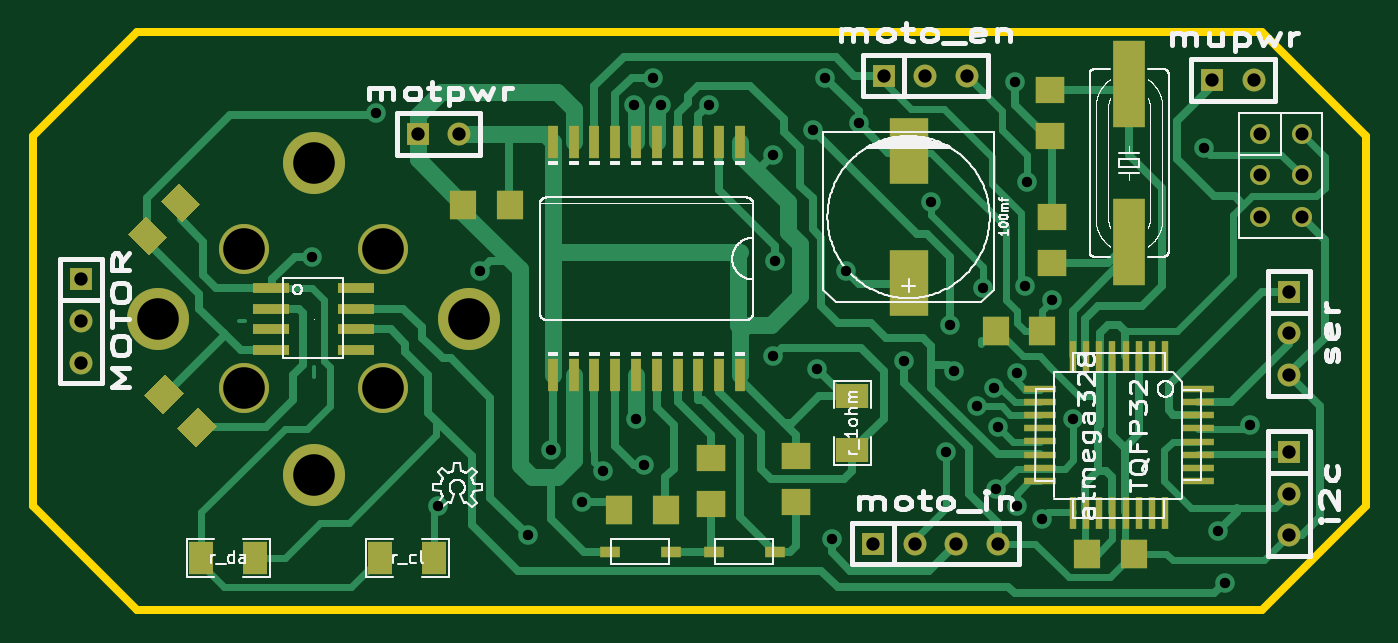
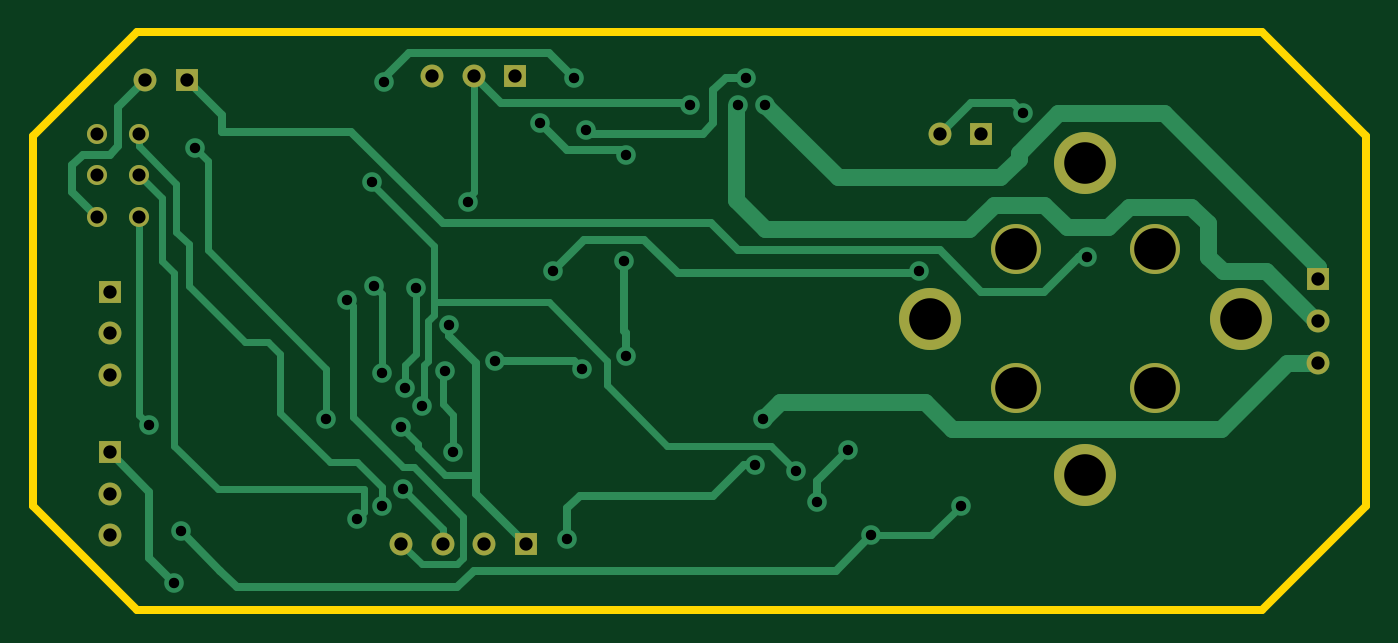
Circuit board: 8 layer files. Board 81.4 x 35.3 mm.
- bottom_copper: board-B_Cu.gbl (10618 bytes)
- bottom_silk: board-B_SilkS.gbo (835 bytes)
- bottom_mask: board-B_SolderM.gbs (1672 bytes)
- outline: board-Edge_Cuts.gbr (1203 bytes)
- top_copper: board-F_Cu.gtl (22435 bytes)
- top_silk: board-F_SilkS.gto (80013 bytes)
- top_mask: board-F_SolderM.gts (4113 bytes)
- drill: board.drl (2211 bytes)

=== bottom_copper: board-B_Cu.gbl (10618 bytes, source omitted) ===
=== bottom_silk: board-B_SilkS.gbo ===
G04 ( created by brdgerber.py ( brdgerber.py v0.1 2014-03-12 ) ) date 2021-04-12 03:08:51 EDT*
G04 Gerber Fmt 3.4, Leading zero omitted, Abs format*
%MOIN*%
%FSLAX34Y34*%
G01*
G70*
G90*
G04 APERTURE LIST*
%ADD35R,0.0800X0.0600*%
%ADD25R,0.0472X0.0275*%
%ADD23C,0.0020*%
%ADD37R,0.0760X0.2100*%
%ADD11C,0.0200*%
%ADD39R,0.0600X0.0800*%
%ADD10C,0.0400*%
%ADD18C,0.0550*%
%ADD36C,0.0471*%
%ADD32R,0.0177X0.0787*%
%ADD14C,0.0080*%
%ADD33R,0.0787X0.0177*%
%ADD28C,0.0000*%
%ADD13C,0.0050*%
%ADD15C,0.0060*%
%ADD21R,0.0629X0.0709*%
%ADD12R,0.0866X0.0236*%
%ADD27R,0.0709X0.0629*%
%ADD24C,0.0160*%
%ADD29C,0.0059*%
%ADD31C,0.0047*%
%ADD34C,0.1500*%
%ADD20C,0.0472*%
%ADD16C,0.0100*%
%ADD38C,0.1200*%
%ADD22R,0.0260X0.0800*%
%ADD30R,0.0945X0.1575*%
%ADD26C,0.0012*%
%ADD17R,0.0550X0.0550*%
%ADD19C,0.0120*%
G04 APERTURE END LIST*
G54D35*
M02*

=== bottom_mask: board-B_SolderM.gbs ===
G04 ( created by brdgerber.py ( brdgerber.py v0.1 2014-03-12 ) ) date 2021-04-12 03:08:53 EDT*
G04 Gerber Fmt 3.4, Leading zero omitted, Abs format*
%MOIN*%
%FSLAX34Y34*%
G01*
G70*
G90*
G04 APERTURE LIST*
%ADD21R,0.0800X0.0600*%
%ADD17R,0.0945X0.1575*%
%ADD23R,0.0760X0.2100*%
%ADD11R,0.0550X0.0550*%
%ADD10R,0.0866X0.0236*%
%ADD14R,0.0260X0.0800*%
%ADD20C,0.1500*%
%ADD12C,0.0550*%
%ADD25R,0.0600X0.0800*%
%ADD18R,0.0177X0.0787*%
%ADD19R,0.0787X0.0177*%
%ADD15R,0.0472X0.0275*%
%ADD13R,0.0629X0.0709*%
%ADD16R,0.0709X0.0629*%
%ADD24C,0.1200*%
%ADD22C,0.0471*%
G04 APERTURE END LIST*
G54D21*
D11*
X23300Y24500D03*
D12*
X24300Y24500D03*
D11*
X15150Y13350D03*
D12*
X16150Y13350D03*
D12*
X17150Y13350D03*
D12*
X18150Y13350D03*
D11*
X25150Y15550D03*
D12*
X25150Y14550D03*
D12*
X25150Y13550D03*
D11*
X15400Y24600D03*
D12*
X16400Y24600D03*
D12*
X17400Y24600D03*
D11*
X04200Y23200D03*
D12*
X05200Y23200D03*
D11*
X-03900Y19700D03*
D12*
X-03900Y18700D03*
D12*
X-03900Y17700D03*
D11*
X25150Y19400D03*
D12*
X25150Y18400D03*
D12*
X25150Y17400D03*
D20*
G01X05440Y18750D02*
G01X05440Y18750D01*
D20*
G01X01700Y22490D02*
G01X01700Y22490D01*
D20*
G01X-02040Y18750D02*
G01X-02040Y18750D01*
D20*
G01X01700Y15010D02*
G01X01700Y15010D01*
D22*
G01X24450Y23200D02*
G01X24450Y23200D01*
D22*
G01X25450Y23200D02*
G01X25450Y23200D01*
D22*
G01X24450Y22200D02*
G01X24450Y22200D01*
D22*
G01X25450Y22200D02*
G01X25450Y22200D01*
D22*
G01X24450Y21200D02*
G01X24450Y21200D01*
D22*
G01X25450Y21200D02*
G01X25450Y21200D01*
D24*
G01X00030Y17080D02*
G01X00030Y17080D01*
D24*
G01X03370Y17080D02*
G01X03370Y17080D01*
D24*
G01X03370Y20420D02*
G01X03370Y20420D01*
D24*
G01X00030Y20420D02*
G01X00030Y20420D01*
M02*

=== outline: board-Edge_Cuts.gbr ===
G04 ( created by brdgerber.py ( brdgerber.py v0.1 2014-03-12 ) ) date 2021-04-12 03:08:55 EDT*
G04 Gerber Fmt 3.4, Leading zero omitted, Abs format*
%MOIN*%
%FSLAX34Y34*%
G01*
G70*
G90*
G04 APERTURE LIST*
%ADD25R,0.0472X0.0275*%
%ADD15C,0.0060*%
%ADD26C,0.0012*%
%ADD33R,0.0787X0.0177*%
%ADD13C,0.0050*%
%ADD18C,0.0550*%
%ADD30R,0.0945X0.1575*%
%ADD16C,0.0100*%
%ADD20C,0.0472*%
%ADD35R,0.0800X0.0600*%
%ADD12R,0.0866X0.0236*%
%ADD21R,0.0629X0.0709*%
%ADD34C,0.1500*%
%ADD38C,0.1200*%
%ADD24C,0.0160*%
%ADD14C,0.0080*%
%ADD19C,0.0120*%
%ADD36C,0.0471*%
%ADD29C,0.0059*%
%ADD32R,0.0177X0.0787*%
%ADD17R,0.0550X0.0550*%
%ADD39R,0.0600X0.0800*%
%ADD37R,0.0760X0.2100*%
%ADD22R,0.0260X0.0800*%
%ADD27R,0.0709X0.0629*%
%ADD28C,0.0000*%
%ADD11C,0.0200*%
%ADD23C,0.0020*%
%ADD10C,0.0400*%
%ADD31C,0.0047*%
G04 APERTURE END LIST*
G54D25*
D11*
G01X27000Y23150D02*
G01X27000Y14250D01*
D11*
G01X-02550Y25650D02*
G01X24500Y25650D01*
D11*
G01X-05050Y23150D02*
G01X-05050Y14250D01*
D11*
G01X-02550Y11750D02*
G01X24500Y11750D01*
D11*
G01X24500Y25650D02*
G01X27000Y23150D01*
D11*
G01X24500Y11750D02*
G01X27000Y14250D01*
D11*
G01X-05050Y14250D02*
G01X-02550Y11750D01*
D11*
G01X-05050Y23150D02*
G01X-02550Y25650D01*
M02*

=== top_copper: board-F_Cu.gtl (22435 bytes, source omitted) ===
=== top_silk: board-F_SilkS.gto (80013 bytes, source omitted) ===
=== top_mask: board-F_SolderM.gts ===
G04 ( created by brdgerber.py ( brdgerber.py v0.1 2014-03-12 ) ) date 2021-04-12 03:08:53 EDT*
G04 Gerber Fmt 3.4, Leading zero omitted, Abs format*
%MOIN*%
%FSLAX34Y34*%
G01*
G70*
G90*
G04 APERTURE LIST*
%ADD16R,0.0709X0.0629*%
%ADD13R,0.0629X0.0709*%
%ADD23R,0.0760X0.2100*%
%ADD21R,0.0800X0.0600*%
%ADD18R,0.0177X0.0787*%
%ADD12C,0.0550*%
%ADD24C,0.1200*%
%ADD14R,0.0260X0.0800*%
%ADD20C,0.1500*%
%ADD22C,0.0471*%
%ADD25R,0.0600X0.0800*%
%ADD17R,0.0945X0.1575*%
%ADD15R,0.0472X0.0275*%
%ADD10R,0.0866X0.0236*%
%ADD19R,0.0787X0.0177*%
%ADD11R,0.0550X0.0550*%
G04 APERTURE END LIST*
G54D16*
D10*
X00677Y19000D03*
D10*
X02723Y19000D03*
D10*
X00677Y19500D03*
D10*
X00677Y18500D03*
D10*
X00677Y18000D03*
D10*
X02723Y19500D03*
D10*
X02723Y18500D03*
D10*
X02723Y18000D03*
G36*
G01X-02324Y21228D02*
G01X-02768Y20783D01*
G01X-02267Y20282D01*
G01X-01822Y20726D01*
G01X-02324Y21228D01*
G37*
G36*
G01X-01533Y22018D02*
G01X-01978Y21574D01*
G01X-01476Y21072D01*
G01X-01032Y21517D01*
G01X-01533Y22018D01*
G37*
D11*
X23300Y24500D03*
D12*
X24300Y24500D03*
D11*
X15150Y13350D03*
D12*
X16150Y13350D03*
D12*
X17150Y13350D03*
D12*
X18150Y13350D03*
G36*
G01X-01422Y16974D02*
G01X-01867Y17418D01*
G01X-02368Y16917D01*
G01X-01924Y16472D01*
G01X-01422Y16974D01*
G37*
G36*
G01X-00632Y16183D02*
G01X-01076Y16628D01*
G01X-01578Y16126D01*
G01X-01133Y15682D01*
G01X-00632Y16183D01*
G37*
D13*
X19209Y18450D03*
D13*
X18091Y18450D03*
D11*
X25150Y15550D03*
D12*
X25150Y14550D03*
D12*
X25150Y13550D03*
D11*
X15400Y24600D03*
D12*
X16400Y24600D03*
D12*
X17400Y24600D03*
D14*
X11950Y23000D03*
D14*
X11450Y23000D03*
D14*
X10950Y23000D03*
D14*
X10450Y23000D03*
D14*
X09950Y23000D03*
D14*
X09450Y23000D03*
D14*
X08950Y23000D03*
D14*
X08450Y23000D03*
D14*
X08450Y17400D03*
D14*
X08950Y17400D03*
D14*
X09450Y17400D03*
D14*
X09950Y17400D03*
D14*
X10450Y17400D03*
D14*
X10950Y17400D03*
D14*
X11450Y17400D03*
D14*
X11950Y17400D03*
D14*
X07950Y23000D03*
D14*
X07450Y23000D03*
D14*
X07950Y17400D03*
D14*
X07450Y17400D03*
D13*
X09041Y14150D03*
D13*
X10159Y14150D03*
D15*
X12778Y13150D03*
D15*
X11322Y13150D03*
D11*
X04200Y23200D03*
D12*
X05200Y23200D03*
D16*
X11250Y15409D03*
D16*
X11250Y14291D03*
D16*
X13301Y15459D03*
D16*
X13301Y14341D03*
D13*
X06409Y21500D03*
D13*
X05291Y21500D03*
D11*
X-03900Y19700D03*
D12*
X-03900Y18700D03*
D12*
X-03900Y17700D03*
D15*
X10278Y13150D03*
D15*
X08822Y13150D03*
D17*
X16000Y19625D03*
D17*
X16000Y22775D03*
D18*
X19957Y17846D03*
D18*
X20272Y17846D03*
D18*
X20587Y17846D03*
D18*
X20902Y17846D03*
D18*
X21217Y17846D03*
D18*
X21532Y17846D03*
D18*
X21847Y17846D03*
D18*
X22162Y17846D03*
D18*
X22160Y14080D03*
D18*
X19950Y14080D03*
D18*
X20270Y14080D03*
D18*
X20590Y14080D03*
D18*
X20900Y14080D03*
D18*
X21220Y14080D03*
D18*
X21530Y14080D03*
D18*
X21850Y14080D03*
D19*
X22950Y17062D03*
D19*
X22950Y16748D03*
D19*
X22950Y16432D03*
D19*
X22950Y16118D03*
D19*
X22950Y15802D03*
D19*
X22950Y15488D03*
D19*
X22950Y15172D03*
D19*
X22950Y14858D03*
D19*
X19170Y17060D03*
D19*
X19170Y16750D03*
D19*
X19170Y16430D03*
D19*
X19170Y16120D03*
D19*
X19170Y15810D03*
D19*
X19170Y15490D03*
D19*
X19170Y15170D03*
D19*
X19170Y14850D03*
D11*
X25150Y19400D03*
D12*
X25150Y18400D03*
D12*
X25150Y17400D03*
D13*
X21409Y13100D03*
D13*
X20291Y13100D03*
D20*
G01X05440Y18750D02*
G01X05440Y18750D01*
D20*
G01X01700Y22490D02*
G01X01700Y22490D01*
D20*
G01X-02040Y18750D02*
G01X-02040Y18750D01*
D20*
G01X01700Y15010D02*
G01X01700Y15010D01*
D21*
X14650Y15600D03*
D21*
X14650Y16900D03*
D16*
X19400Y23141D03*
D16*
X19400Y24259D03*
D22*
G01X24450Y23200D02*
G01X24450Y23200D01*
D22*
G01X25450Y23200D02*
G01X25450Y23200D01*
D22*
G01X24450Y22200D02*
G01X24450Y22200D01*
D22*
G01X25450Y22200D02*
G01X25450Y22200D01*
D22*
G01X24450Y21200D02*
G01X24450Y21200D01*
D22*
G01X25450Y21200D02*
G01X25450Y21200D01*
D16*
X19450Y21209D03*
D16*
X19450Y20091D03*
D23*
X21300Y24400D03*
D23*
X21300Y20600D03*
D24*
G01X00030Y17080D02*
G01X00030Y17080D01*
D24*
G01X03370Y17080D02*
G01X03370Y17080D01*
D24*
G01X03370Y20420D02*
G01X03370Y20420D01*
D24*
G01X00030Y20420D02*
G01X00030Y20420D01*
D25*
X-01000Y13000D03*
D25*
X00300Y13000D03*
D25*
X03300Y13000D03*
D25*
X04600Y13000D03*
M02*

=== drill: board.drl ===
M48
;DRILL file {brdgerber.py (2021-04-12 03:08:55) date 2021-04-12 03:08:55}
;FORMAT={-:-/ absolute / inch / decimal}
FMAT,2
INCH,TZ
T3C00000.10000
T4C00000.03140
T1C00000.03200
T2C00000.02500
%
G90
G05
M72
T3
X00000.54400Y00001.87500
X00000.17000Y00002.24900
X-0000.20400Y00001.87500
X00000.17000Y00001.50100
X00000.00298Y00001.70798
X00000.33702Y00001.70798
X00000.33702Y00002.04202
X00000.00298Y00002.04202
T0
T4
X00002.44500Y00002.32000
X00002.54500Y00002.32000
X00002.44500Y00002.22000
X00002.54500Y00002.22000
X00002.44500Y00002.12000
X00002.54500Y00002.12000
T0
T1
X00002.33000Y00002.45000
X00002.43000Y00002.45000
X00001.51500Y00001.33500
X00001.61500Y00001.33500
X00001.71500Y00001.33500
X00001.81500Y00001.33500
X00002.51500Y00001.55500
X00002.51500Y00001.45500
X00002.51500Y00001.35500
X00001.54000Y00002.46000
X00001.64000Y00002.46000
X00001.74000Y00002.46000
X00000.42000Y00002.32000
X00000.52000Y00002.32000
X-0000.39000Y00001.97000
X-0000.39000Y00001.87000
X-0000.39000Y00001.77000
X00002.51500Y00001.94000
X00002.51500Y00001.84000
X00002.51500Y00001.74000
T0
T2
X00001.28000Y00002.01500
X00000.94000Y00002.39000
X00000.74000Y00001.56000
X00001.27500Y00001.78500
X00000.94500Y00001.63500
X00000.81500Y00001.43500
X00001.12000Y00002.39000
X00001.92000Y00001.39500
X00002.42000Y00001.62000
X00001.00500Y00002.39000
X00000.16500Y00002.02500
X00000.32000Y00002.37000
X00001.38000Y00001.75500
X00001.59000Y00001.77500
X00001.86000Y00001.42500
X00001.81000Y00001.46500
X00001.71000Y00001.75000
X00000.98500Y00002.45500
X00001.37000Y00002.33000
X00001.70000Y00001.86000
X00001.41500Y00001.34500
X00000.96500Y00001.52500
X00000.68500Y00001.35500
X00002.34500Y00001.36500
X00002.36000Y00001.24000
X00000.57000Y00001.99000
X00001.45000Y00001.99000
X00001.27500Y00002.27000
X00001.48000Y00002.34500
X00001.69000Y00001.55500
X00001.81500Y00001.61500
X00000.86500Y00001.51000
X00001.76500Y00001.66500
X00001.86000Y00001.74500
X00001.88500Y00002.20500
X00001.80500Y00001.71000
X00001.78000Y00001.95000
X00001.65500Y00002.15500
X00001.88000Y00001.95500
X00001.94500Y00001.92000
X00001.85500Y00002.44500
X00001.40000Y00002.45500
X00001.99500Y00001.63500
X00002.31000Y00002.28500
X00000.47000Y00001.42500
T0
M30

